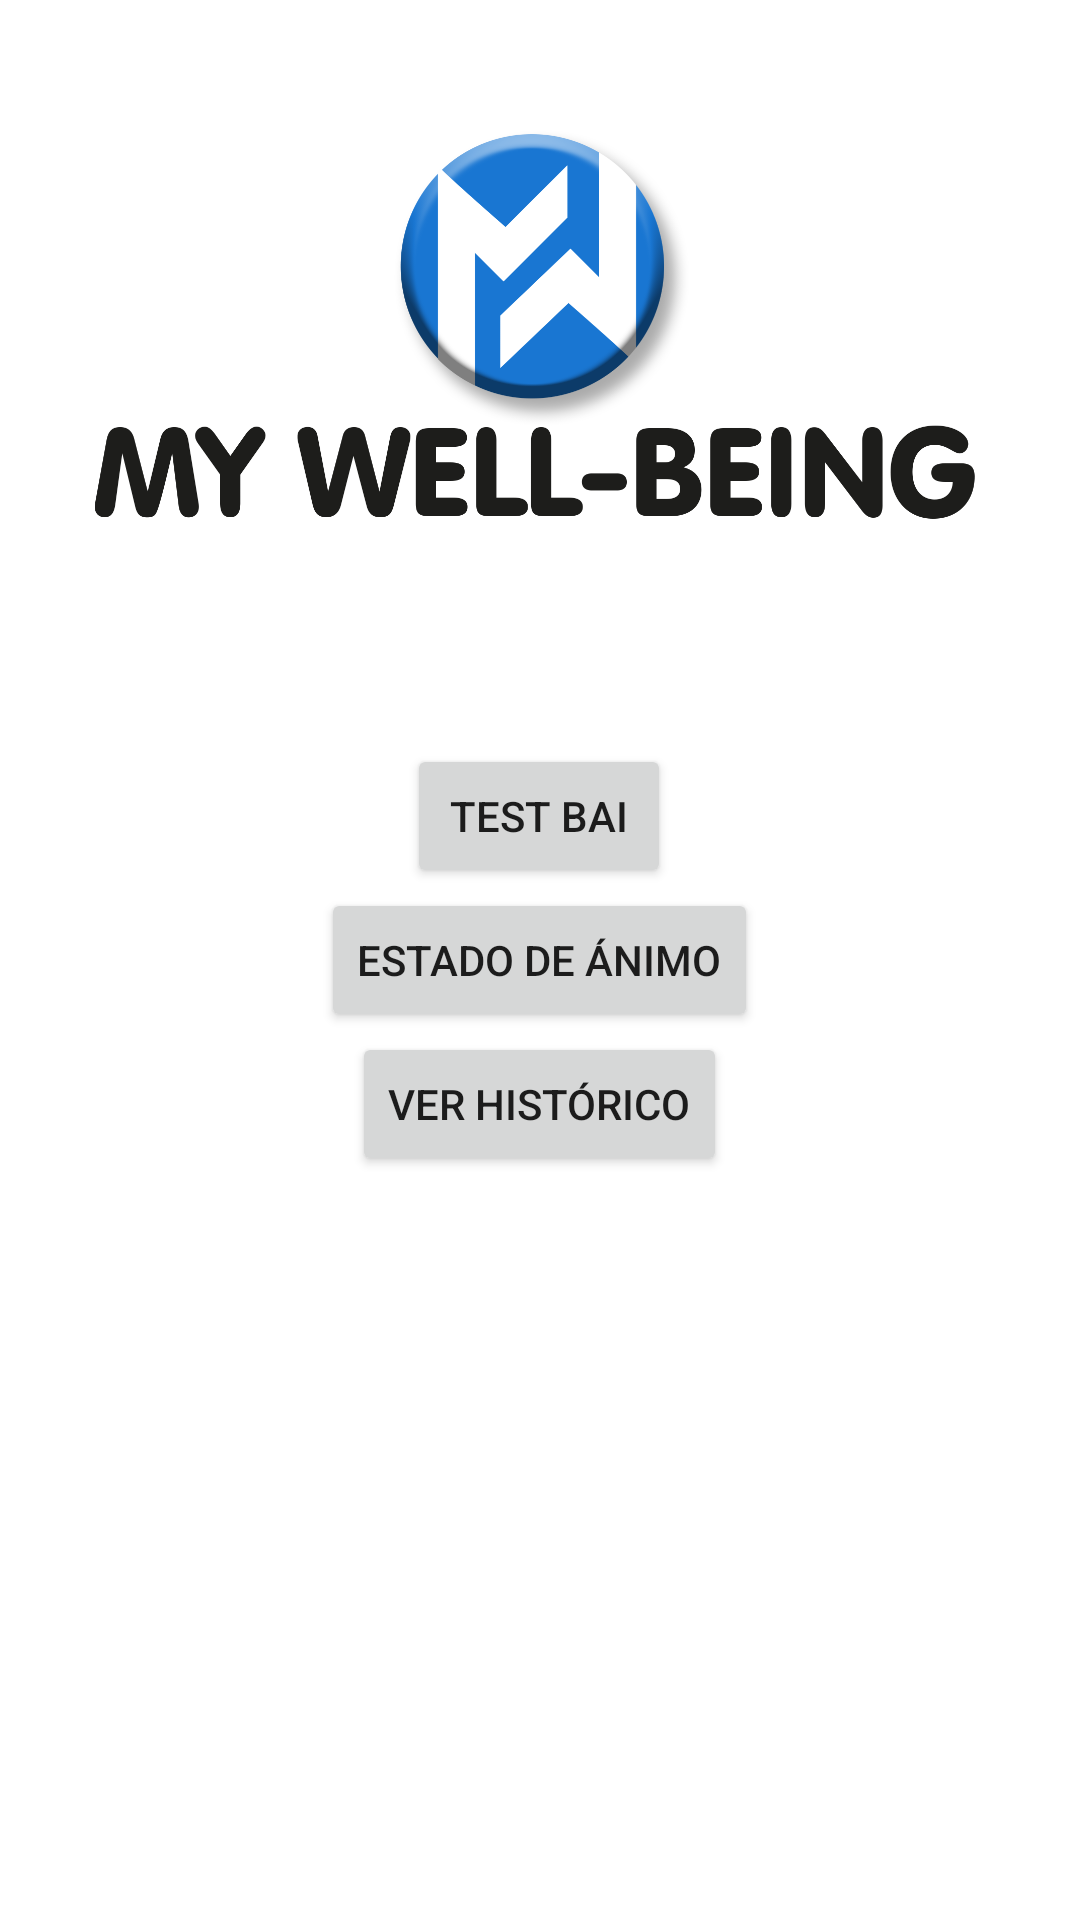

Reconstruct the res/layout file that produces this screen, plus the resources it refers to.
<!-- AndroidManifest.xml: application theme Theme.MyWellBeing -->
<!-- res/layout/activity_main.xml -->
<RelativeLayout xmlns:android="http://schemas.android.com/apk/res/android"
    xmlns:tools="http://schemas.android.com/tools"
    android:layout_width="match_parent"
    android:layout_height="match_parent"
    tools:context=".MainActivity">

    <ImageView
        android:id="@+id/img_logo"
        android:layout_width="wrap_content"
        android:layout_height="150dp"
        android:layout_marginTop="36dp"
        android:src="@drawable/ic_logo" />

    <LinearLayout
        android:layout_width="wrap_content"
        android:layout_height="wrap_content"
        android:orientation="vertical"
        android:gravity="center"
        android:layout_centerInParent="true">

        <Button
            android:id="@+id/btn_test_bai"
            android:layout_width="wrap_content"
            android:layout_height="wrap_content"
            android:text="@string/test_bai" />

        <Button
            android:id="@+id/btn_mood"
            android:layout_width="wrap_content"
            android:layout_height="wrap_content"
            android:text="@string/mood" />

        <Button
            android:id="@+id/btn_history"
            android:layout_width="wrap_content"
            android:layout_height="wrap_content"
            android:text="@string/view_history" />

    </LinearLayout>
</RelativeLayout>
<!-- resources referenced by this layout -->
<resources>
  <!-- drawable ic_logo: png bitmap (drawable, 117490 bytes) -->
  <string name="mood">Estado de ánimo</string>
  <string name="test_bai">Test BAI</string>
  <string name="view_history">Ver Histórico</string>
  <style name="Theme.MyWellBeing" parent="Theme.MaterialComponents.Light.NoActionBar">
          
          <item name="colorPrimary">@color/colorPrimary</item>
          <item name="colorPrimaryVariant">@color/colorPrimaryVariant</item>
          <item name="colorOnPrimary">@color/colorOnPrimary</item>
          
          <item name="colorSecondary">@color/colorSecondary</item>
          <item name="colorSecondaryVariant">@color/colorSecondaryVariant</item>
          <item name="colorOnSecondary">@color/colorOnSecondary</item>
          
          <item name="android:statusBarColor">?attr/colorPrimaryVariant</item>
      </style>
  <color name="colorPrimary">#1976D2</color>
  <color name="colorPrimaryVariant">#1565C0</color>
  <color name="colorOnPrimary">#FFFFFF</color>
  <color name="colorSecondary">#03A9F4</color>
  <color name="colorSecondaryVariant">#0288D1</color>
  <color name="colorOnSecondary">#000000</color>
</resources>
